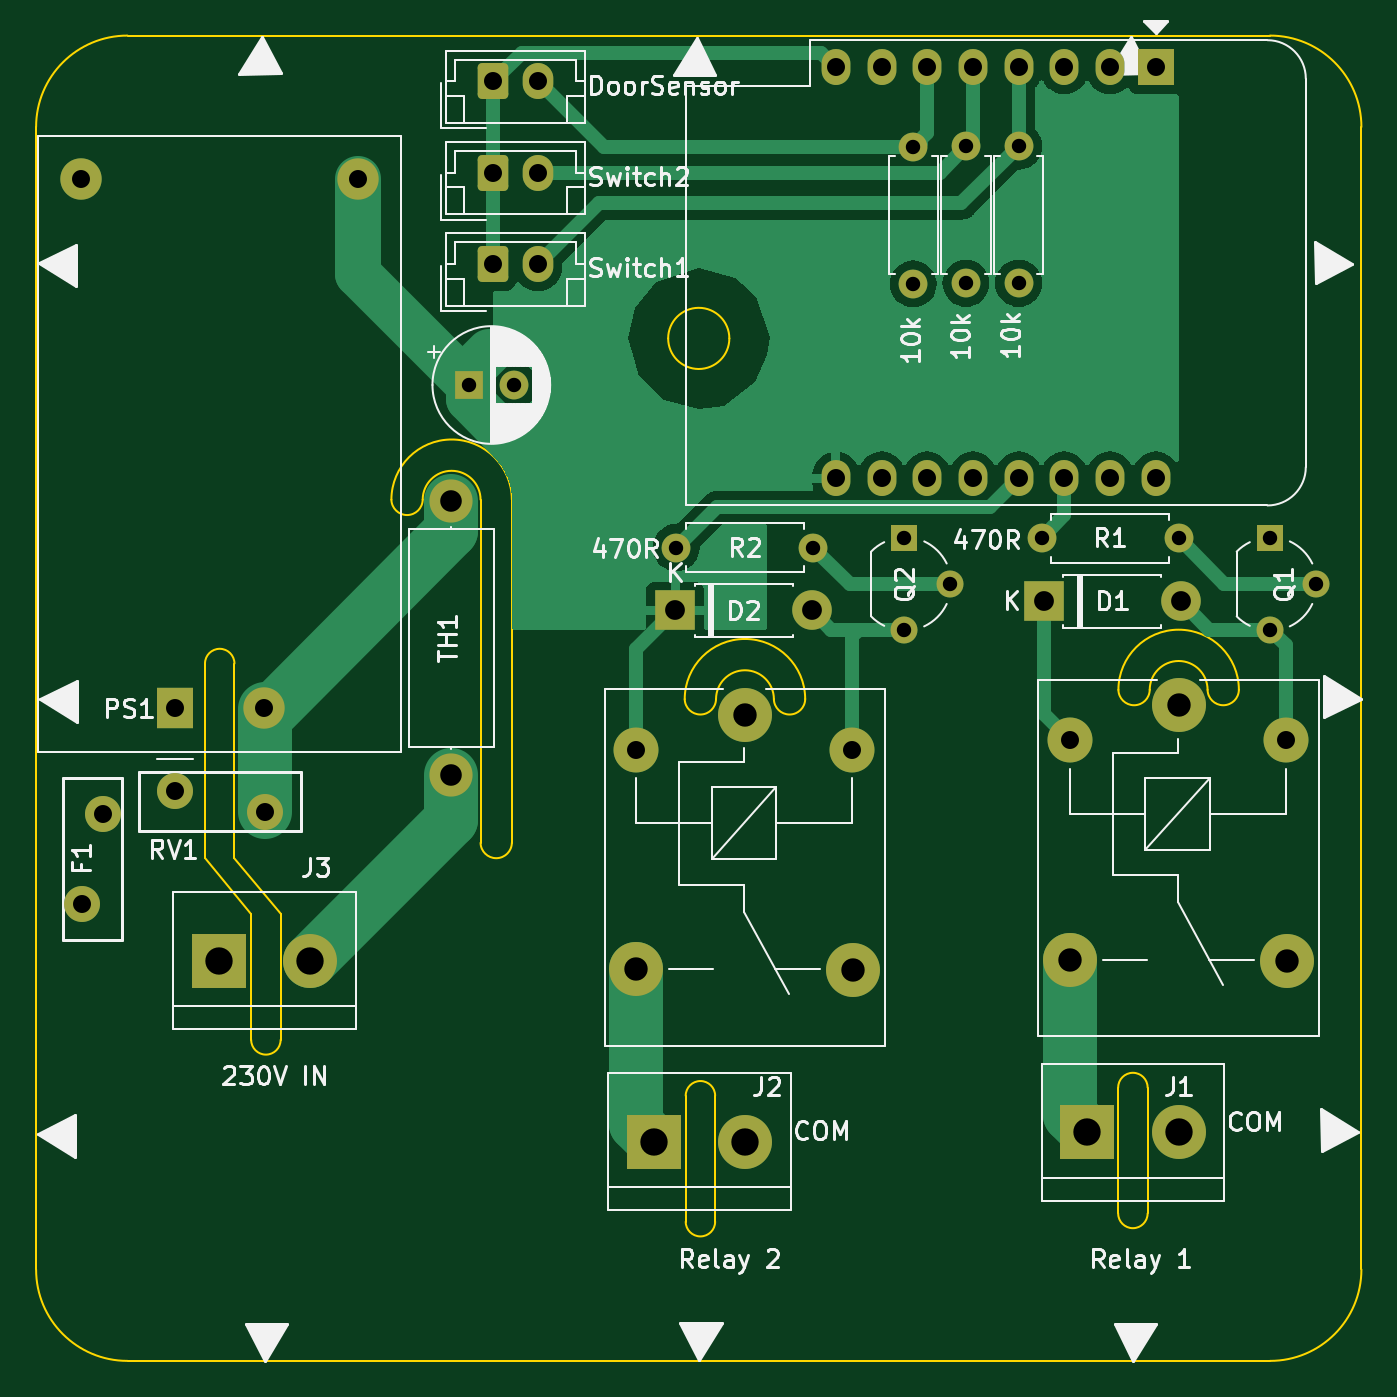
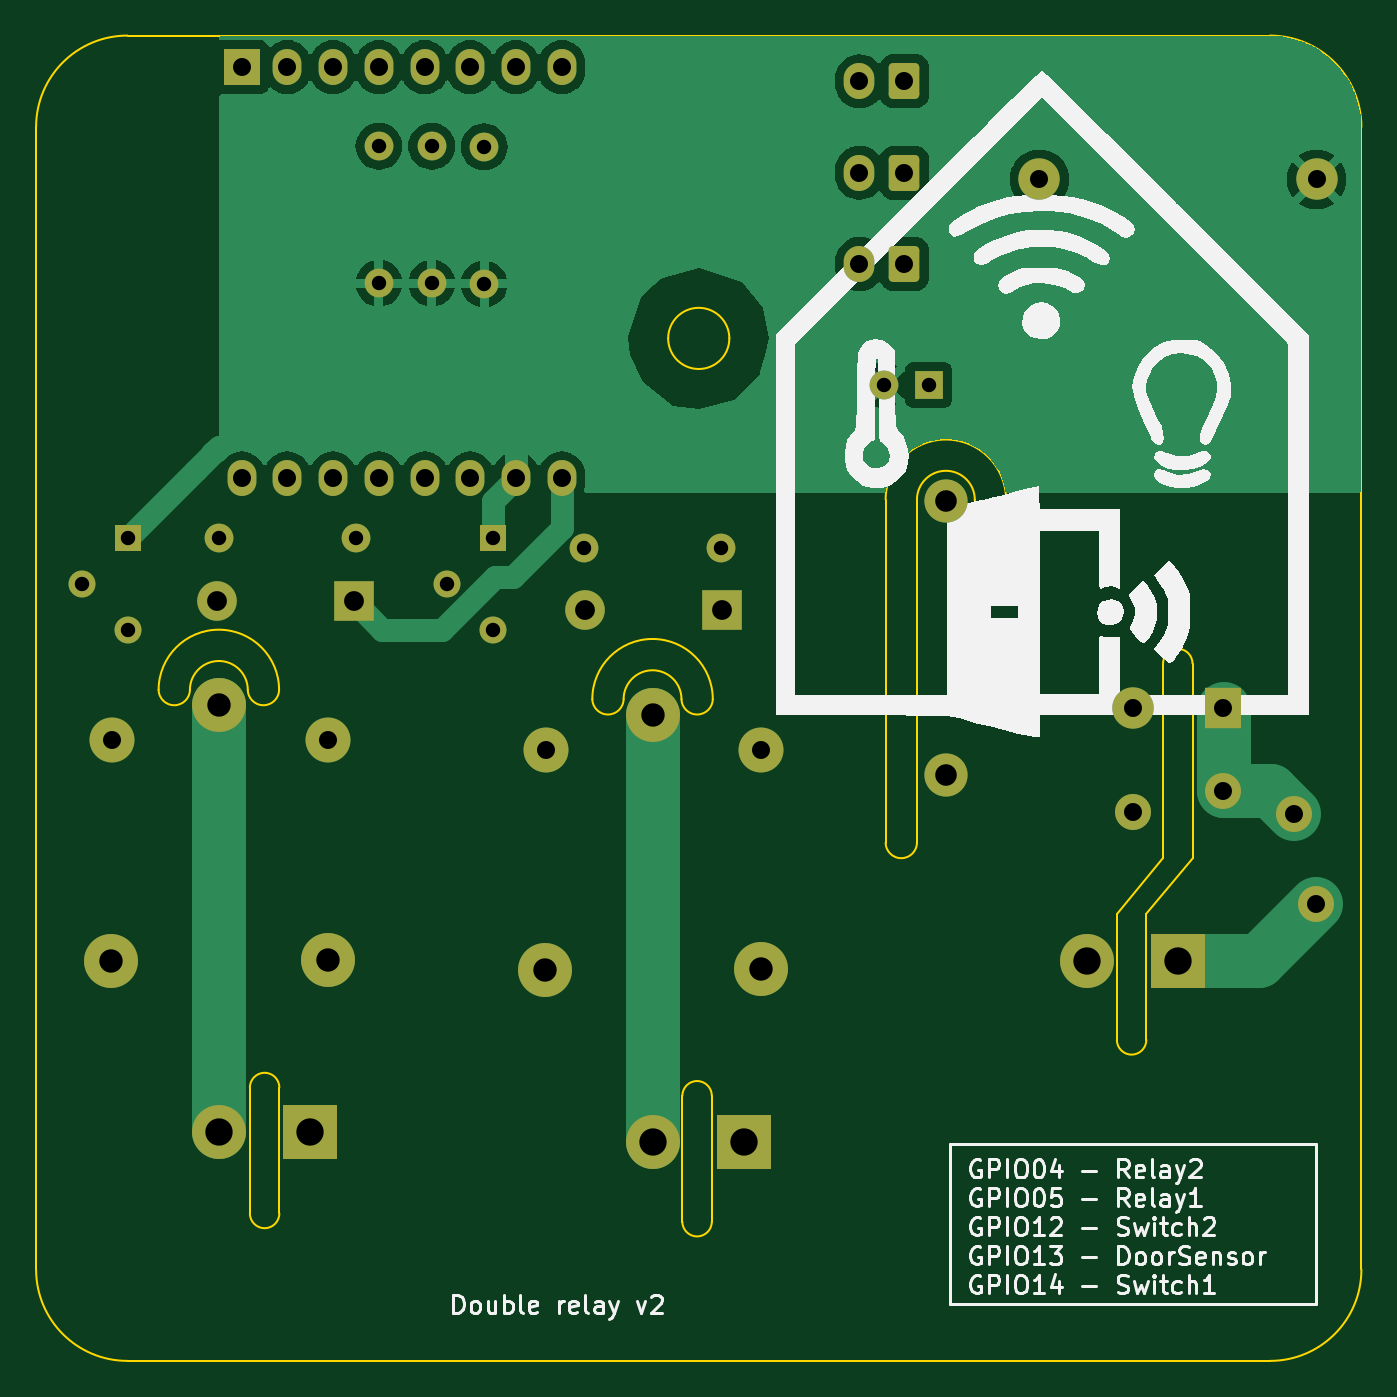
Circuit board: 11 layer files. Board 73.7 x 73.7 mm.
- bottom_copper: double_relay-B_Cu.gbl (52283 bytes)
- bottom_mask: double_relay-B_Mask.gbs (3550 bytes)
- paste: double_relay-B_Paste.gbp (493 bytes)
- bottom_silk: double_relay-B_Silkscreen.gbo (56434 bytes)
- outline: double_relay-Edge_Cuts.gm1 (3121 bytes)
- top_copper: double_relay-F_Cu.gtl (29692 bytes)
- top_mask: double_relay-F_Mask.gts (3550 bytes)
- paste: double_relay-F_Paste.gtp (493 bytes)
- top_silk: double_relay-F_Silkscreen.gto (65163 bytes)
- drill: double_relay-NPTH.drl (271 bytes)
- drill: double_relay-PTH.drl (1714 bytes)

=== bottom_copper: double_relay-B_Cu.gbl (52283 bytes, source omitted) ===
=== bottom_mask: double_relay-B_Mask.gbs ===
G04 #@! TF.GenerationSoftware,KiCad,Pcbnew,7.0.10*
G04 #@! TF.CreationDate,2024-03-10T12:39:23+01:00*
G04 #@! TF.ProjectId,double_relay,646f7562-6c65-45f7-9265-6c61792e6b69,rev?*
G04 #@! TF.SameCoordinates,Original*
G04 #@! TF.FileFunction,Soldermask,Bot*
G04 #@! TF.FilePolarity,Negative*
%FSLAX46Y46*%
G04 Gerber Fmt 4.6, Leading zero omitted, Abs format (unit mm)*
G04 Created by KiCad (PCBNEW 7.0.10) date 2024-03-10 12:39:23*
%MOMM*%
%LPD*%
G01*
G04 APERTURE LIST*
G04 Aperture macros list*
%AMRoundRect*
0 Rectangle with rounded corners*
0 $1 Rounding radius*
0 $2 $3 $4 $5 $6 $7 $8 $9 X,Y pos of 4 corners*
0 Add a 4 corners polygon primitive as box body*
4,1,4,$2,$3,$4,$5,$6,$7,$8,$9,$2,$3,0*
0 Add four circle primitives for the rounded corners*
1,1,$1+$1,$2,$3*
1,1,$1+$1,$4,$5*
1,1,$1+$1,$6,$7*
1,1,$1+$1,$8,$9*
0 Add four rect primitives between the rounded corners*
20,1,$1+$1,$2,$3,$4,$5,0*
20,1,$1+$1,$4,$5,$6,$7,0*
20,1,$1+$1,$6,$7,$8,$9,0*
20,1,$1+$1,$8,$9,$2,$3,0*%
G04 Aperture macros list end*
%ADD10R,3.000000X3.000000*%
%ADD11C,3.000000*%
%ADD12R,2.200000X2.200000*%
%ADD13O,2.200000X2.200000*%
%ADD14R,1.500000X1.500000*%
%ADD15C,1.500000*%
%ADD16R,1.600000X1.600000*%
%ADD17C,1.600000*%
%ADD18C,2.000000*%
%ADD19RoundRect,0.250000X-0.600000X-0.750000X0.600000X-0.750000X0.600000X0.750000X-0.600000X0.750000X0*%
%ADD20O,1.700000X2.000000*%
%ADD21O,1.600000X1.600000*%
%ADD22C,2.500000*%
%ADD23C,2.400000*%
%ADD24O,2.400000X2.400000*%
%ADD25R,2.000000X2.300000*%
%ADD26C,2.300000*%
%ADD27R,2.000000X2.000000*%
%ADD28O,1.600000X2.000000*%
G04 APERTURE END LIST*
D10*
X66046649Y-76808031D03*
D11*
X71126649Y-76808031D03*
D12*
X111891164Y-56836220D03*
D13*
X119511164Y-56836220D03*
D10*
X114300000Y-86360000D03*
D11*
X119380000Y-86360000D03*
D14*
X124460000Y-53340000D03*
D15*
X127000000Y-55880000D03*
X124460000Y-58420000D03*
D16*
X79930232Y-44820125D03*
D17*
X82430232Y-44820125D03*
D18*
X58420000Y-73660000D03*
X59620000Y-68660000D03*
D19*
X81280000Y-33020000D03*
D20*
X83780000Y-33020000D03*
D17*
X99085131Y-53855310D03*
D21*
X91465131Y-53855310D03*
D18*
X63580000Y-67380000D03*
X68580000Y-68580000D03*
D19*
X81280000Y-38100000D03*
D20*
X83780000Y-38100000D03*
D11*
X95275131Y-63135310D03*
D22*
X89225131Y-65085310D03*
D11*
X89225131Y-77285310D03*
X101275131Y-77335310D03*
D22*
X101225131Y-65085310D03*
D11*
X119380000Y-62620000D03*
D22*
X113330000Y-64570000D03*
D11*
X113330000Y-76770000D03*
X125380000Y-76820000D03*
D22*
X125330000Y-64570000D03*
D12*
X91391342Y-57351530D03*
D13*
X99011342Y-57351530D03*
D17*
X119380000Y-53340000D03*
D21*
X111760000Y-53340000D03*
D17*
X107558163Y-31552827D03*
D21*
X107558163Y-39172827D03*
D17*
X110483645Y-31552827D03*
D21*
X110483645Y-39172827D03*
D23*
X78951901Y-51255515D03*
D24*
X78951901Y-66495515D03*
D14*
X104140000Y-53340000D03*
D15*
X106680000Y-55880000D03*
X104140000Y-58420000D03*
D17*
X104632681Y-31577410D03*
D21*
X104632681Y-39197410D03*
D19*
X81280000Y-27940000D03*
D20*
X83780000Y-27940000D03*
D25*
X63572845Y-62797865D03*
D26*
X68572845Y-62797865D03*
X58372845Y-33397865D03*
X73772845Y-33397865D03*
D27*
X118110000Y-27155000D03*
D28*
X115570000Y-27155000D03*
X113030000Y-27155000D03*
X110490000Y-27155000D03*
X107950000Y-27155000D03*
X105410000Y-27155000D03*
X102870000Y-27155000D03*
X100330000Y-27155000D03*
X100330000Y-50015000D03*
X102870000Y-50015000D03*
X105410000Y-50015000D03*
X107950000Y-50015000D03*
X110490000Y-50015000D03*
X113030000Y-50015000D03*
X115570000Y-50015000D03*
X118110000Y-50015000D03*
D10*
X90195131Y-86875310D03*
D11*
X95275131Y-86875310D03*
M02*

=== paste: double_relay-B_Paste.gbp ===
G04 #@! TF.GenerationSoftware,KiCad,Pcbnew,7.0.10*
G04 #@! TF.CreationDate,2024-03-10T12:39:23+01:00*
G04 #@! TF.ProjectId,double_relay,646f7562-6c65-45f7-9265-6c61792e6b69,rev?*
G04 #@! TF.SameCoordinates,Original*
G04 #@! TF.FileFunction,Paste,Bot*
G04 #@! TF.FilePolarity,Positive*
%FSLAX46Y46*%
G04 Gerber Fmt 4.6, Leading zero omitted, Abs format (unit mm)*
G04 Created by KiCad (PCBNEW 7.0.10) date 2024-03-10 12:39:23*
%MOMM*%
%LPD*%
G01*
G04 APERTURE LIST*
G04 APERTURE END LIST*
M02*

=== bottom_silk: double_relay-B_Silkscreen.gbo (56434 bytes, source omitted) ===
=== outline: double_relay-Edge_Cuts.gm1 ===
G04 #@! TF.GenerationSoftware,KiCad,Pcbnew,7.0.10*
G04 #@! TF.CreationDate,2024-03-10T12:39:23+01:00*
G04 #@! TF.ProjectId,double_relay,646f7562-6c65-45f7-9265-6c61792e6b69,rev?*
G04 #@! TF.SameCoordinates,Original*
G04 #@! TF.FileFunction,Profile,NP*
%FSLAX46Y46*%
G04 Gerber Fmt 4.6, Leading zero omitted, Abs format (unit mm)*
G04 Created by KiCad (PCBNEW 7.0.10) date 2024-03-10 12:39:23*
%MOMM*%
%LPD*%
G01*
G04 APERTURE LIST*
G04 #@! TA.AperFunction,Profile*
%ADD10C,0.100000*%
G04 #@! TD*
G04 APERTURE END LIST*
D10*
X60960000Y-25400000D02*
G75*
G03*
X55880000Y-30480000I0J-5080000D01*
G01*
X75627466Y-51193396D02*
G75*
G03*
X77367214Y-51187815I869834J15196D01*
G01*
X129540000Y-30480000D02*
G75*
G03*
X124460000Y-25400000I-5080000J0D01*
G01*
X65267049Y-71120000D02*
X67833824Y-74219140D01*
X66903550Y-71120000D02*
X66903550Y-60300077D01*
X82323145Y-51187686D02*
X82323145Y-70259742D01*
X96886055Y-62279541D02*
G75*
G03*
X93669893Y-62276916I-1608085J-3609D01*
G01*
X117657709Y-83865903D02*
X117657709Y-90865903D01*
X66903550Y-60300077D02*
G75*
G03*
X65267048Y-60300077I-818251J0D01*
G01*
X82323135Y-51187686D02*
G75*
G03*
X75627474Y-51193396I-3347825J-9194D01*
G01*
X120990989Y-61764220D02*
G75*
G03*
X122730691Y-61758640I869811J15220D01*
G01*
X80583404Y-51193267D02*
X80583404Y-70265323D01*
X66903550Y-71120000D02*
X69470325Y-74219140D01*
X117657709Y-83865903D02*
G75*
G03*
X116021209Y-83865903I-818250J0D01*
G01*
X55880000Y-93980000D02*
G75*
G03*
X60960000Y-99060000I5080000J0D01*
G01*
X67833824Y-74219140D02*
X67833824Y-81219140D01*
X91930210Y-62279669D02*
G75*
G03*
X93669872Y-62274089I869790J15469D01*
G01*
X116034921Y-61764352D02*
G75*
G03*
X117774759Y-61758769I869879J15352D01*
G01*
X91984708Y-84323313D02*
X91984708Y-91323313D01*
X129540000Y-30480000D02*
X129540000Y-93980000D01*
X94410000Y-42230000D02*
G75*
G03*
X91010000Y-42230000I-1700000J0D01*
G01*
X91010000Y-42230000D02*
G75*
G03*
X94410000Y-42230000I1700000J0D01*
G01*
X93621209Y-84323313D02*
X93621209Y-91323313D01*
X80583393Y-51193267D02*
G75*
G03*
X77367235Y-51190642I-1608083J-3693D01*
G01*
X69470325Y-74219140D02*
X69470325Y-81219140D01*
X122730689Y-61758640D02*
G75*
G03*
X116035020Y-61764350I-3347829J-9200D01*
G01*
X116021208Y-83865903D02*
X116021208Y-90865903D01*
X67833824Y-81219140D02*
G75*
G03*
X69470326Y-81219140I818251J0D01*
G01*
X91984708Y-91323313D02*
G75*
G03*
X93621210Y-91323313I818251J0D01*
G01*
X116021208Y-90865903D02*
G75*
G03*
X117657710Y-90865903I818251J0D01*
G01*
X96886078Y-62279541D02*
G75*
G03*
X98625802Y-62273960I869822J15241D01*
G01*
X98625797Y-62273960D02*
G75*
G03*
X91930132Y-62279670I-3347827J-9190D01*
G01*
X93621209Y-84323313D02*
G75*
G03*
X91984709Y-84323313I-818250J0D01*
G01*
X60960000Y-25400000D02*
X124460000Y-25400000D01*
X124460000Y-99060000D02*
G75*
G03*
X129540000Y-93980000I0J5080000D01*
G01*
X55880000Y-93980000D02*
X55880000Y-30480000D01*
X80583336Y-70265324D02*
G75*
G03*
X82323144Y-70259742I869864J15324D01*
G01*
X120991026Y-61764221D02*
G75*
G03*
X117774782Y-61761596I-1608126J-3579D01*
G01*
X65267049Y-71120000D02*
X65267049Y-60300077D01*
X124460000Y-99060000D02*
X60960000Y-99060000D01*
M02*

=== top_copper: double_relay-F_Cu.gtl (29692 bytes, source omitted) ===
=== top_mask: double_relay-F_Mask.gts ===
G04 #@! TF.GenerationSoftware,KiCad,Pcbnew,7.0.10*
G04 #@! TF.CreationDate,2024-03-10T12:39:23+01:00*
G04 #@! TF.ProjectId,double_relay,646f7562-6c65-45f7-9265-6c61792e6b69,rev?*
G04 #@! TF.SameCoordinates,Original*
G04 #@! TF.FileFunction,Soldermask,Top*
G04 #@! TF.FilePolarity,Negative*
%FSLAX46Y46*%
G04 Gerber Fmt 4.6, Leading zero omitted, Abs format (unit mm)*
G04 Created by KiCad (PCBNEW 7.0.10) date 2024-03-10 12:39:23*
%MOMM*%
%LPD*%
G01*
G04 APERTURE LIST*
G04 Aperture macros list*
%AMRoundRect*
0 Rectangle with rounded corners*
0 $1 Rounding radius*
0 $2 $3 $4 $5 $6 $7 $8 $9 X,Y pos of 4 corners*
0 Add a 4 corners polygon primitive as box body*
4,1,4,$2,$3,$4,$5,$6,$7,$8,$9,$2,$3,0*
0 Add four circle primitives for the rounded corners*
1,1,$1+$1,$2,$3*
1,1,$1+$1,$4,$5*
1,1,$1+$1,$6,$7*
1,1,$1+$1,$8,$9*
0 Add four rect primitives between the rounded corners*
20,1,$1+$1,$2,$3,$4,$5,0*
20,1,$1+$1,$4,$5,$6,$7,0*
20,1,$1+$1,$6,$7,$8,$9,0*
20,1,$1+$1,$8,$9,$2,$3,0*%
G04 Aperture macros list end*
%ADD10R,3.000000X3.000000*%
%ADD11C,3.000000*%
%ADD12R,2.200000X2.200000*%
%ADD13O,2.200000X2.200000*%
%ADD14R,1.500000X1.500000*%
%ADD15C,1.500000*%
%ADD16R,1.600000X1.600000*%
%ADD17C,1.600000*%
%ADD18C,2.000000*%
%ADD19RoundRect,0.250000X-0.600000X-0.750000X0.600000X-0.750000X0.600000X0.750000X-0.600000X0.750000X0*%
%ADD20O,1.700000X2.000000*%
%ADD21O,1.600000X1.600000*%
%ADD22C,2.500000*%
%ADD23C,2.400000*%
%ADD24O,2.400000X2.400000*%
%ADD25R,2.000000X2.300000*%
%ADD26C,2.300000*%
%ADD27R,2.000000X2.000000*%
%ADD28O,1.600000X2.000000*%
G04 APERTURE END LIST*
D10*
X66046649Y-76808031D03*
D11*
X71126649Y-76808031D03*
D12*
X111891164Y-56836220D03*
D13*
X119511164Y-56836220D03*
D10*
X114300000Y-86360000D03*
D11*
X119380000Y-86360000D03*
D14*
X124460000Y-53340000D03*
D15*
X127000000Y-55880000D03*
X124460000Y-58420000D03*
D16*
X79930232Y-44820125D03*
D17*
X82430232Y-44820125D03*
D18*
X58420000Y-73660000D03*
X59620000Y-68660000D03*
D19*
X81280000Y-33020000D03*
D20*
X83780000Y-33020000D03*
D17*
X99085131Y-53855310D03*
D21*
X91465131Y-53855310D03*
D18*
X63580000Y-67380000D03*
X68580000Y-68580000D03*
D19*
X81280000Y-38100000D03*
D20*
X83780000Y-38100000D03*
D11*
X95275131Y-63135310D03*
D22*
X89225131Y-65085310D03*
D11*
X89225131Y-77285310D03*
X101275131Y-77335310D03*
D22*
X101225131Y-65085310D03*
D11*
X119380000Y-62620000D03*
D22*
X113330000Y-64570000D03*
D11*
X113330000Y-76770000D03*
X125380000Y-76820000D03*
D22*
X125330000Y-64570000D03*
D12*
X91391342Y-57351530D03*
D13*
X99011342Y-57351530D03*
D17*
X119380000Y-53340000D03*
D21*
X111760000Y-53340000D03*
D17*
X107558163Y-31552827D03*
D21*
X107558163Y-39172827D03*
D17*
X110483645Y-31552827D03*
D21*
X110483645Y-39172827D03*
D23*
X78951901Y-51255515D03*
D24*
X78951901Y-66495515D03*
D14*
X104140000Y-53340000D03*
D15*
X106680000Y-55880000D03*
X104140000Y-58420000D03*
D17*
X104632681Y-31577410D03*
D21*
X104632681Y-39197410D03*
D19*
X81280000Y-27940000D03*
D20*
X83780000Y-27940000D03*
D25*
X63572845Y-62797865D03*
D26*
X68572845Y-62797865D03*
X58372845Y-33397865D03*
X73772845Y-33397865D03*
D27*
X118110000Y-27155000D03*
D28*
X115570000Y-27155000D03*
X113030000Y-27155000D03*
X110490000Y-27155000D03*
X107950000Y-27155000D03*
X105410000Y-27155000D03*
X102870000Y-27155000D03*
X100330000Y-27155000D03*
X100330000Y-50015000D03*
X102870000Y-50015000D03*
X105410000Y-50015000D03*
X107950000Y-50015000D03*
X110490000Y-50015000D03*
X113030000Y-50015000D03*
X115570000Y-50015000D03*
X118110000Y-50015000D03*
D10*
X90195131Y-86875310D03*
D11*
X95275131Y-86875310D03*
M02*

=== paste: double_relay-F_Paste.gtp ===
G04 #@! TF.GenerationSoftware,KiCad,Pcbnew,7.0.10*
G04 #@! TF.CreationDate,2024-03-10T12:39:23+01:00*
G04 #@! TF.ProjectId,double_relay,646f7562-6c65-45f7-9265-6c61792e6b69,rev?*
G04 #@! TF.SameCoordinates,Original*
G04 #@! TF.FileFunction,Paste,Top*
G04 #@! TF.FilePolarity,Positive*
%FSLAX46Y46*%
G04 Gerber Fmt 4.6, Leading zero omitted, Abs format (unit mm)*
G04 Created by KiCad (PCBNEW 7.0.10) date 2024-03-10 12:39:23*
%MOMM*%
%LPD*%
G01*
G04 APERTURE LIST*
G04 APERTURE END LIST*
M02*

=== top_silk: double_relay-F_Silkscreen.gto (65163 bytes, source omitted) ===
=== drill: double_relay-NPTH.drl ===
M48
; DRILL file {KiCad 7.0.10} date Sun Mar 10 12:39:32 2024
; FORMAT={-:-/ absolute / metric / decimal}
; #@! TF.CreationDate,2024-03-10T12:39:32+01:00
; #@! TF.GenerationSoftware,Kicad,Pcbnew,7.0.10
; #@! TF.FileFunction,NonPlated,1,2,NPTH
FMAT,2
METRIC
%
G90
G05
M30

=== drill: double_relay-PTH.drl ===
M48
; DRILL file {KiCad 7.0.10} date Sun Mar 10 12:39:32 2024
; FORMAT={-:-/ absolute / metric / decimal}
; #@! TF.CreationDate,2024-03-10T12:39:32+01:00
; #@! TF.GenerationSoftware,Kicad,Pcbnew,7.0.10
; #@! TF.FileFunction,Plated,1,2,PTH
FMAT,2
METRIC
; #@! TA.AperFunction,Plated,PTH,ComponentDrill
T1C0.800
; #@! TA.AperFunction,Plated,PTH,ComponentDrill
T2C1.000
; #@! TA.AperFunction,Plated,PTH,ComponentDrill
T3C1.100
; #@! TA.AperFunction,Plated,PTH,ComponentDrill
T4C1.200
; #@! TA.AperFunction,Plated,PTH,ComponentDrill
T5C1.300
; #@! TA.AperFunction,Plated,PTH,ComponentDrill
T6C1.520
%
G90
G05
T1
X79.93Y-44.82
X82.43Y-44.82
X91.465Y-53.855
X99.085Y-53.855
X104.14Y-53.34
X104.14Y-58.42
X104.633Y-31.577
X104.633Y-39.197
X106.68Y-55.88
X107.558Y-31.553
X107.558Y-39.173
X110.484Y-31.553
X110.484Y-39.173
X111.76Y-53.34
X119.38Y-53.34
X124.46Y-53.34
X124.46Y-58.42
X127.0Y-55.88
T2
X58.373Y-33.398
X58.42Y-73.66
X59.62Y-68.66
X63.573Y-62.798
X63.58Y-67.38
X68.573Y-62.798
X68.58Y-68.58
X73.773Y-33.398
X81.28Y-27.94
X81.28Y-33.02
X81.28Y-38.1
X83.78Y-27.94
X83.78Y-33.02
X83.78Y-38.1
X89.225Y-65.085
X100.33Y-27.155
X100.33Y-50.015
X101.225Y-65.085
X102.87Y-27.155
X102.87Y-50.015
X105.41Y-27.155
X105.41Y-50.015
X107.95Y-27.155
X107.95Y-50.015
X110.49Y-27.155
X110.49Y-50.015
X113.03Y-27.155
X113.03Y-50.015
X113.33Y-64.57
X115.57Y-27.155
X115.57Y-50.015
X118.11Y-27.155
X118.11Y-50.015
X125.33Y-64.57
T3
X91.391Y-57.352
X99.011Y-57.352
X111.891Y-56.836
X119.511Y-56.836
T4
X78.952Y-51.256
X78.952Y-66.496
T5
X89.225Y-77.285
X95.275Y-63.135
X101.275Y-77.335
X113.33Y-76.77
X119.38Y-62.62
X125.38Y-76.82
T6
X66.047Y-76.808
X71.127Y-76.808
X90.195Y-86.875
X95.275Y-86.875
X114.3Y-86.36
X119.38Y-86.36
M30

